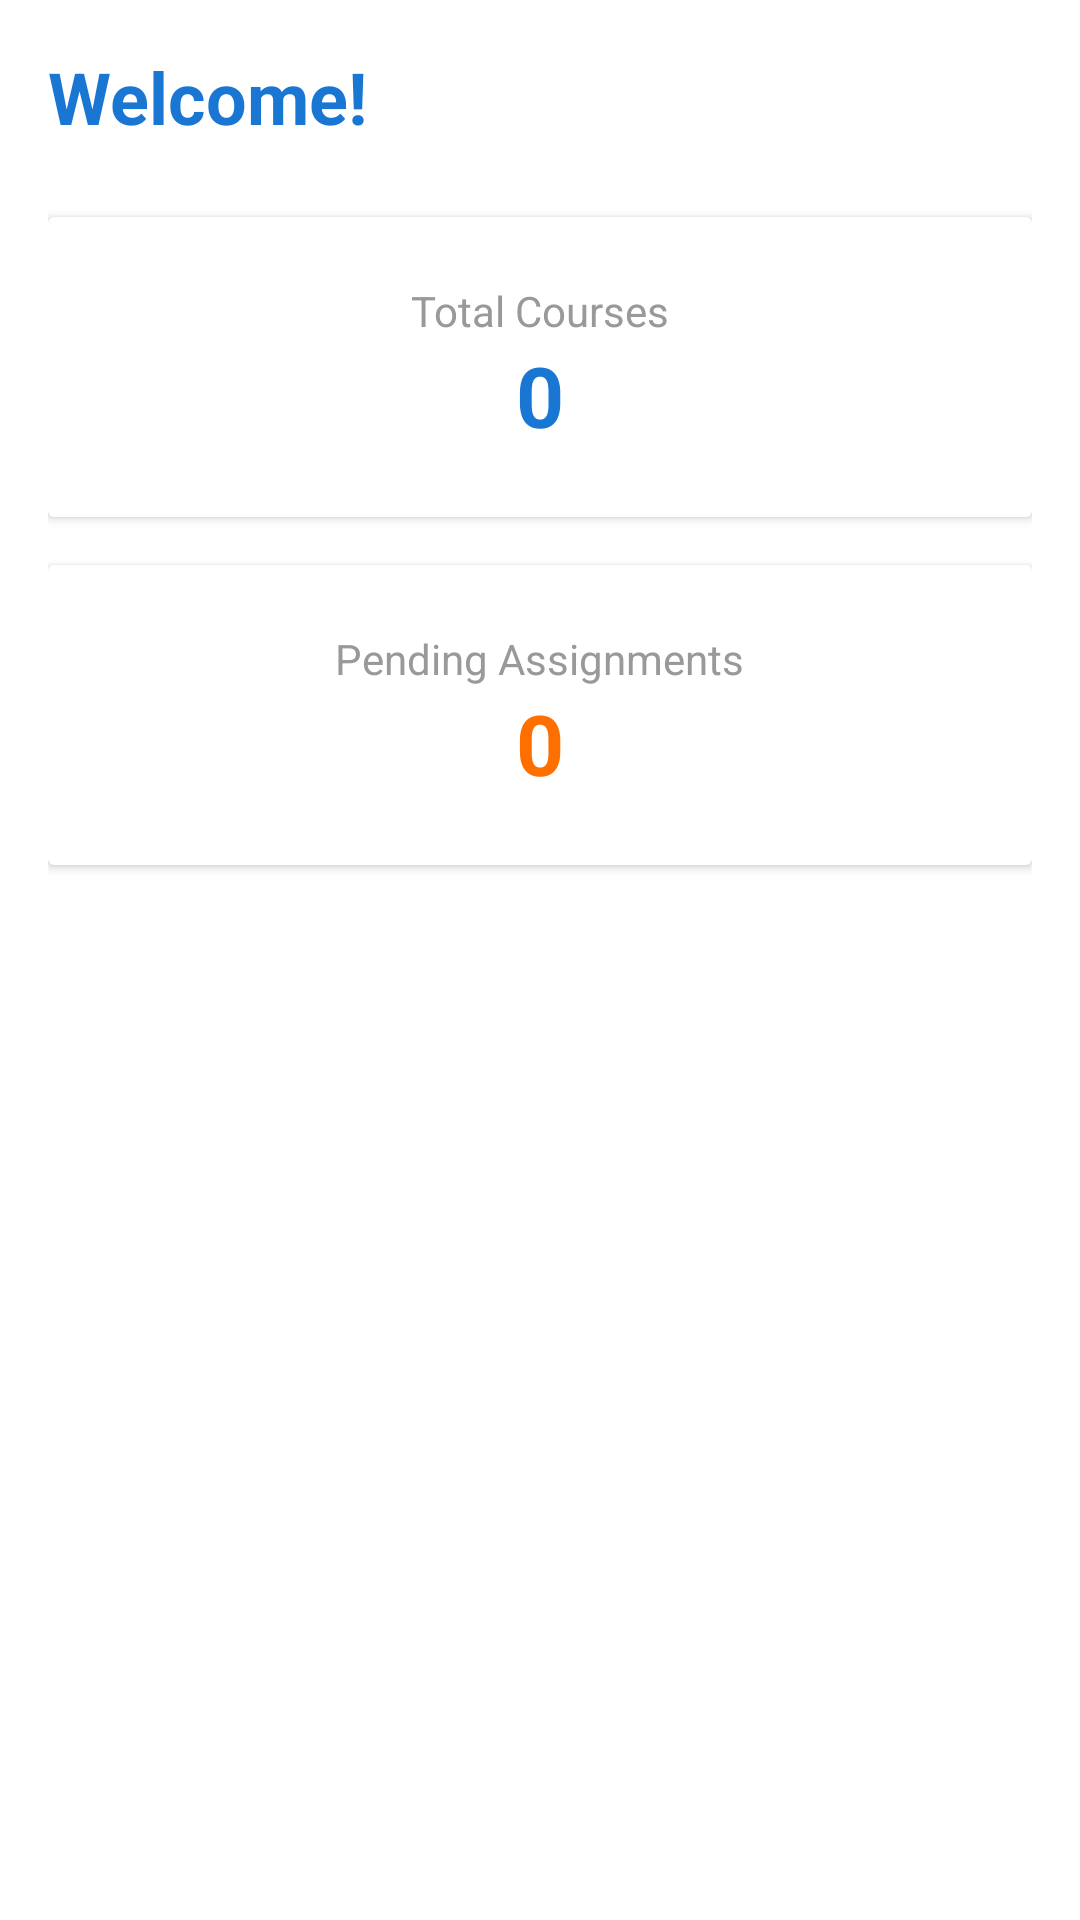

Here is an Android app screen rendered from its layout file. Give the layout XML and the strings, colors and styles it references.
<!-- AndroidManifest.xml: application theme Theme.MyMobileFabi -->
<!-- res/layout/fragment_dashboard.xml -->
<?xml version="1.0" encoding="utf-8"?>
<LinearLayout xmlns:android="http://schemas.android.com/apk/res/android"
    android:layout_width="match_parent"
    android:layout_height="match_parent"
    android:orientation="vertical"
    android:padding="16dp"
    android:background="@android:color/white">

    
    <TextView
        android:id="@+id/welcomeText"
        android:layout_width="match_parent"
        android:layout_height="wrap_content"
        android:text="Welcome!"
        android:textSize="24sp"
        android:textStyle="bold"
        android:textColor="#1976D2"
        android:layout_marginBottom="24dp" />

    
    <androidx.cardview.widget.CardView
        android:layout_width="match_parent"
        android:layout_height="100dp"
        android:layout_marginBottom="16dp"
        android:elevation="4dp">

        <LinearLayout
            android:layout_width="match_parent"
            android:layout_height="match_parent"
            android:orientation="vertical"
            android:padding="16dp"
            android:gravity="center">

            <TextView
                android:layout_width="wrap_content"
                android:layout_height="wrap_content"
                android:text="Total Courses"
                android:textSize="14sp"
                android:textColor="#999999" />

            <TextView
                android:id="@+id/coursesCountText"
                android:layout_width="wrap_content"
                android:layout_height="wrap_content"
                android:text="0"
                android:textSize="28sp"
                android:textStyle="bold"
                android:textColor="#1976D2" />

        </LinearLayout>

    </androidx.cardview.widget.CardView>

    
    <androidx.cardview.widget.CardView
        android:layout_width="match_parent"
        android:layout_height="100dp"
        android:elevation="4dp">

        <LinearLayout
            android:layout_width="match_parent"
            android:layout_height="match_parent"
            android:orientation="vertical"
            android:padding="16dp"
            android:gravity="center">

            <TextView
                android:layout_width="wrap_content"
                android:layout_height="wrap_content"
                android:text="Pending Assignments"
                android:textSize="14sp"
                android:textColor="#999999" />

            <TextView
                android:id="@+id/assignmentsCountText"
                android:layout_width="wrap_content"
                android:layout_height="wrap_content"
                android:text="0"
                android:textSize="28sp"
                android:textStyle="bold"
                android:textColor="#FF6F00" />

        </LinearLayout>

    </androidx.cardview.widget.CardView>

</LinearLayout>
<!-- resources referenced by this layout -->
<resources>
  <style name="Theme.MyMobileFabi" parent="Theme.MaterialComponents.DayNight.NoActionBar">
          
          <item name="colorPrimary">#1976D2</item>
          <item name="colorPrimaryDark">#1565C0</item>
          <item name="colorAccent">#1976D2</item>
  
          
          <item name="colorPrimaryVariant">#1565C0</item>
          <item name="colorOnPrimary">#FFFFFF</item>
          <item name="colorSecondary">#1976D2</item>
          <item name="colorSecondaryVariant">#1565C0</item>
          <item name="colorOnSecondary">#FFFFFF</item>
  
          
          <item name="colorSurface">#FFFFFF</item>
          <item name="colorOnSurface">#000000</item>
          <item name="colorError">#B00020</item>
          <item name="colorOnError">#FFFFFF</item>
  
          
          <item name="android:colorBackground">#FAFAFA</item>
          <item name="colorOnBackground">#000000</item>
      </style>
</resources>
